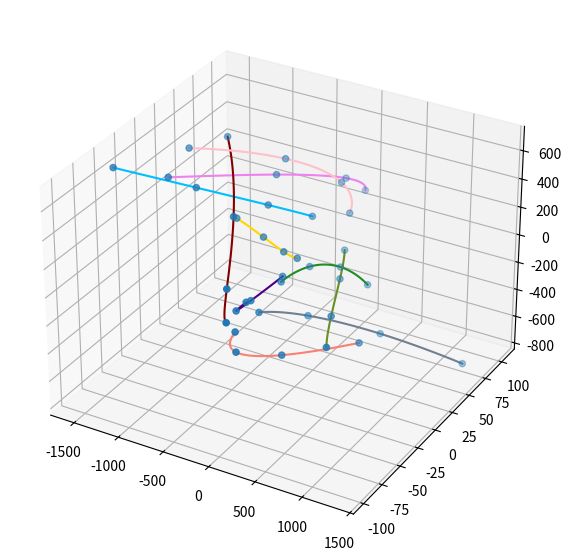
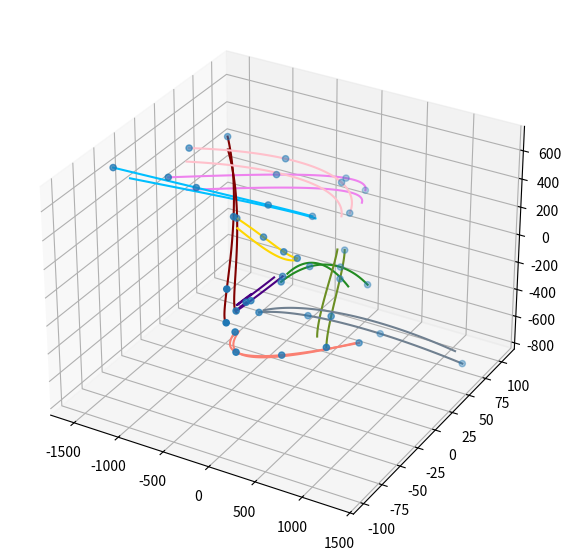

Python code for these plots, in order:
"""НЕ УДАЛЯТЬ! Функция тестирует сраный солвер сраных ЦЭшек по сраным измерениям"""
import scipy
import numpy as np
import matplotlib.pyplot as plt

Radius_orbit = 6800e3
mu = 5.972e24 * 6.67408e-11
w = np.sqrt(mu / Radius_orbit ** 3)

# Задание параметров
random_rate = 0.1
n = 10
r_noise = 0
t = [60*10*(i+1) for i in range(4)]
colors = ["violet", "deepskyblue", "maroon", "gold", "forestgreen", "indigo", "olivedrab", "slategray", "pink",
          "salmon", "tan", "steelblue", "peru", "aquamarine"]

# Генерация движения
def get_rand_c(r_spread: float = 100, v_spread: float = 0.1):
    x, y, z = (np.random.uniform(-r_spread, r_spread)), (np.random.uniform(-r_spread, r_spread)), \
        (np.random.uniform(-r_spread, r_spread))
    vx, vy, vz = (np.random.uniform(-v_spread, v_spread)), (np.random.uniform(-v_spread, v_spread)), \
        (np.random.uniform(-v_spread, v_spread))
    return [2*z + vx/w, vz/w, -3*z - 2*vx/w, x - 2*vz/w, vy/w, y]
def r_hkw(C, w, t):
    return [-3 * C[0] * w * t + 2 * C[1] * np.cos(w * t) - 2 * C[2] * np.sin(w * t) + C[3],
            C[5] * np.cos(w * t) + C[4] * np.sin(w * t),
            2 * C[0] + C[2] * np.cos(w * t) + C[1] * np.sin(w * t)]
C = []
for i in range(n):
    C += get_rand_c()

# Расчёт измерений
R = []
for j in t:
    r = []
    for i in range(n):
        r += [np.array(r_hkw(C[i*6:(i+1)*6], w, j))]
    for i1 in range(n):
        for i2 in range(i1):
            dist_real = np.linalg.norm(r[i1]) if i1 == i2 else np.linalg.norm(r[i1] - r[i2])
            R += [dist_real * (1 + np.random.uniform(-r_noise, r_noise))]


# Отображение
x, y, z = ([], [], [])
ax = plt.figure(figsize=(7, 7)).add_subplot(projection='3d')
for i in range(n):
    for j in t:
        tmp = r_hkw(C[i*6:(i+1)*6], w, j)
        x += [tmp[0]]
        y += [tmp[1]]
        z += [tmp[2]]
    x_, y_, z_ = ([], [], [])
    for j in np.linspace(t[0], t[-1], 100):
        tmp = r_hkw(C[i*6:(i+1)*6], w, j)
        x_ += [tmp[0]]
        y_ += [tmp[1]]
        z_ += [tmp[2]]
    ax.plot(x_, y_, z_, c=colors[i])
ax.scatter(x, y, z)
plt.show()

def local_func(C_):
    loss = 0
    counter = 0
    for j in t:
        r = []
        for i in range(n):
            r += [np.array(r_hkw(C_[i*6:(i+1)*6], w, j))]
        for i1 in range(n):
            for i2 in range(i1):
                R_ = np.linalg.norm(r[i1]) if i1 == i2 else np.linalg.norm(r[i1] - r[i2])
                loss += (R_ - R[counter])**2
                counter += 1
    return loss / counter


x0 = np.random.uniform(-100, 100, n * 6) * random_rate + np.array(C) * (1 - random_rate)
res = scipy.optimize.minimize(local_func, x0, tol=100,
                              method='trust-constr', options={'verbose': 3})
print(f"Результатики: {res.x}\nА надо бы {C}\n")

# Повторное отображение
ax = plt.figure(figsize=(7, 7)).add_subplot(projection='3d')
x, y, z = ([], [], [])
for i in range(n):
    for j in t:
        tmp = r_hkw(C[i*6:(i+1)*6], w, j)
        x += [tmp[0]]
        y += [tmp[1]]
        z += [tmp[2]]
    x_, y_, z_ = ([], [], [])
    for j in np.linspace(t[0], t[-1], 100):
        tmp = r_hkw(C[i*6:(i+1)*6], w, j)
        x_ += [tmp[0]]
        y_ += [tmp[1]]
        z_ += [tmp[2]]
    ax.plot(x_, y_, z_, c=colors[i])
    x_, y_, z_ = ([], [], [])
    for j in np.linspace(t[0], t[-1], 100):
        tmp = r_hkw(res.x[i*6:(i+1)*6], w, j)
        x_ += [tmp[0]]
        y_ += [tmp[1]]
        z_ += [tmp[2]]
    ax.plot(x_, y_, z_, c=colors[i])

ax.scatter(x, y, z)

plt.show()
